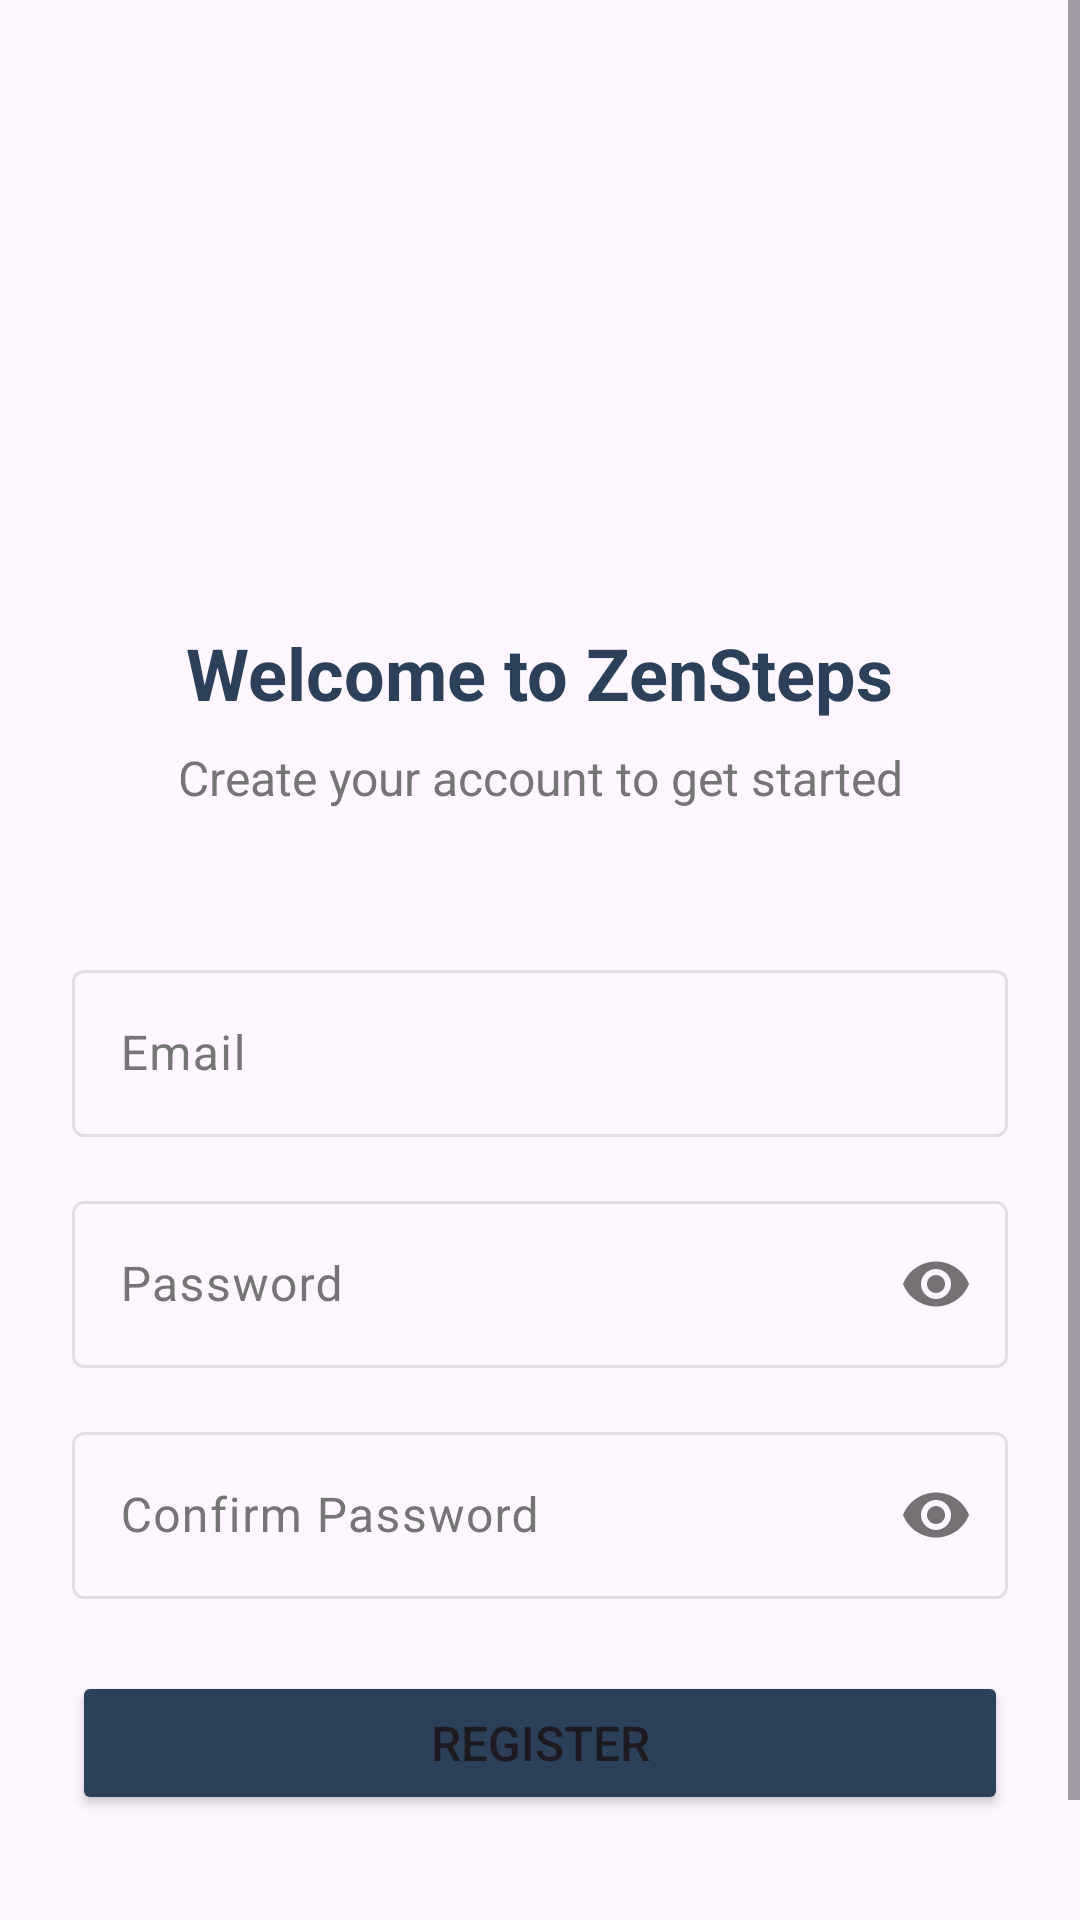

The Android layout XML behind this screen, and the referenced resources:
<!-- AndroidManifest.xml: application theme Theme.ZenSteps -->
<!-- res/layout/activity_register.xml -->
<?xml version="1.0" encoding="utf-8"?>
<ScrollView xmlns:android="http://schemas.android.com/apk/res/android"
    xmlns:app="http://schemas.android.com/apk/res-auto"
    xmlns:tools="http://schemas.android.com/tools"
    android:layout_width="match_parent"
    android:layout_height="match_parent"
    android:fillViewport="true"
    tools:context=".auth.RegisterActivity">

    <androidx.constraintlayout.widget.ConstraintLayout
        android:layout_width="match_parent"
        android:layout_height="wrap_content"
        android:padding="24dp">

        <ImageView
            android:id="@+id/logoImageView"
            android:layout_width="120dp"
            android:layout_height="120dp"
            android:layout_marginTop="48dp"
            android:contentDescription="@string/app_name"
            android:src="@drawable/ic_launcher_foreground"
            app:layout_constraintEnd_toEndOf="parent"
            app:layout_constraintStart_toStartOf="parent"
            app:layout_constraintTop_toTopOf="parent" />

        <TextView
            android:id="@+id/welcomeTextView"
            android:layout_width="wrap_content"
            android:layout_height="wrap_content"
            android:layout_marginTop="16dp"
            android:text="@string/welcome"
            android:textColor="?attr/colorPrimary"
            android:textSize="24sp"
            android:textStyle="bold"
            app:layout_constraintEnd_toEndOf="parent"
            app:layout_constraintStart_toStartOf="parent"
            app:layout_constraintTop_toBottomOf="@+id/logoImageView" />

        <TextView
            android:id="@+id/taglineTextView"
            android:layout_width="wrap_content"
            android:layout_height="wrap_content"
            android:layout_marginTop="8dp"
            android:text="Create your account to get started"
            android:textAlignment="center"
            android:textColor="@color/dark_gray"
            android:textSize="16sp"
            app:layout_constraintEnd_toEndOf="parent"
            app:layout_constraintStart_toStartOf="parent"
            app:layout_constraintTop_toBottomOf="@+id/welcomeTextView" />

        <com.google.android.material.textfield.TextInputLayout
            android:id="@+id/emailInputLayout"
            android:layout_width="0dp"
            android:layout_height="wrap_content"
            android:layout_marginTop="48dp"
            app:layout_constraintEnd_toEndOf="parent"
            app:layout_constraintStart_toStartOf="parent"
            app:layout_constraintTop_toBottomOf="@+id/taglineTextView">

            <com.google.android.material.textfield.TextInputEditText
                android:id="@+id/emailEditText"
                android:layout_width="match_parent"
                android:layout_height="wrap_content"
                android:hint="@string/email"
                android:inputType="textEmailAddress" />

        </com.google.android.material.textfield.TextInputLayout>

        <com.google.android.material.textfield.TextInputLayout
            android:id="@+id/passwordInputLayout"
            android:layout_width="0dp"
            android:layout_height="wrap_content"
            android:layout_marginTop="16dp"
            app:layout_constraintEnd_toEndOf="parent"
            app:layout_constraintStart_toStartOf="parent"
            app:layout_constraintTop_toBottomOf="@+id/emailInputLayout"
            app:passwordToggleEnabled="true">

            <com.google.android.material.textfield.TextInputEditText
                android:id="@+id/passwordEditText"
                android:layout_width="match_parent"
                android:layout_height="wrap_content"
                android:hint="@string/password"
                android:inputType="textPassword" />

        </com.google.android.material.textfield.TextInputLayout>

        <com.google.android.material.textfield.TextInputLayout
            android:id="@+id/confirmPasswordInputLayout"
            android:layout_width="0dp"
            android:layout_height="wrap_content"
            android:layout_marginTop="16dp"
            app:layout_constraintEnd_toEndOf="parent"
            app:layout_constraintStart_toStartOf="parent"
            app:layout_constraintTop_toBottomOf="@+id/passwordInputLayout"
            app:passwordToggleEnabled="true">

            <com.google.android.material.textfield.TextInputEditText
                android:id="@+id/confirmPasswordEditText"
                android:layout_width="match_parent"
                android:layout_height="wrap_content"
                android:hint="@string/confirm_password"
                android:inputType="textPassword" />

        </com.google.android.material.textfield.TextInputLayout>

        <Button
            android:id="@+id/registerButton"
            android:layout_width="0dp"
            android:layout_height="wrap_content"
            android:layout_marginTop="24dp"
            android:backgroundTint="?attr/colorPrimary"
            android:padding="12dp"
            android:text="@string/register"
            android:textSize="16sp"
            app:layout_constraintEnd_toEndOf="parent"
            app:layout_constraintStart_toStartOf="parent"
            app:layout_constraintTop_toBottomOf="@+id/confirmPasswordInputLayout" />

        <LinearLayout
            android:id="@+id/bottomLinearLayout"
            android:layout_width="wrap_content"
            android:layout_height="wrap_content"
            android:layout_marginTop="32dp"
            android:orientation="horizontal"
            app:layout_constraintEnd_toEndOf="parent"
            app:layout_constraintStart_toStartOf="parent"
            app:layout_constraintTop_toBottomOf="@+id/registerButton">

            <TextView
                android:layout_width="wrap_content"
                android:layout_height="wrap_content"
                android:text="Already have an account? "
                android:textColor="@color/dark_gray"
                android:textSize="16sp" />

            <TextView
                android:id="@+id/loginTextView"
                android:layout_width="wrap_content"
                android:layout_height="wrap_content"
                android:background="?attr/selectableItemBackground"
                android:text="@string/login"
                android:textColor="?attr/colorPrimary"
                android:textSize="16sp"
                android:textStyle="bold" />

        </LinearLayout>

    </androidx.constraintlayout.widget.ConstraintLayout>

</ScrollView>
<!-- resources referenced by this layout -->
<resources>
  <color name="dark_gray">#757575</color>
  <string name="app_name">ZenSteps</string>
  <string name="confirm_password">Confirm Password</string>
  <string name="email">Email</string>
  <string name="login">Login</string>
  <string name="password">Password</string>
  <string name="register">Register</string>
  <string name="welcome">Welcome to ZenSteps</string>
  <style name="Theme.ZenSteps" parent="Base.Theme.ZenSteps" />
  <color name="primary_blue">#2D4059</color>
  <color name="white">#FFFFFFFF</color>
  <color name="primary_orange">#F07B3F</color>
  <color name="primary_yellow">#FFD460</color>
  <color name="error_red">#F44336</color>
  <color name="black">#FF000000</color>
  <color name="medium_gray">#E0E0E0</color>
  <style name="TextAppearance.ZenSteps.HeadlineLarge" parent="TextAppearance.Material3.HeadlineLarge">
          <item name="fontFamily">sans-serif-medium</item>
          <item name="android:textSize">32sp</item>
          <item name="android:textColor">?attr/colorOnSurface</item>
      </style>
  <style name="TextAppearance.ZenSteps.HeadlineMedium" parent="TextAppearance.Material3.HeadlineMedium">
          <item name="fontFamily">sans-serif-medium</item>
          <item name="android:textSize">24sp</item>
          <item name="android:textColor">?attr/colorOnSurface</item>
      </style>
  <style name="TextAppearance.ZenSteps.HeadlineSmall" parent="TextAppearance.Material3.HeadlineSmall">
          <item name="fontFamily">sans-serif-medium</item>
          <item name="android:textSize">20sp</item>
          <item name="android:textColor">?attr/colorOnSurface</item>
      </style>
  <style name="TextAppearance.ZenSteps.TitleLarge" parent="TextAppearance.Material3.TitleLarge">
          <item name="fontFamily">sans-serif</item>
          <item name="android:textSize">18sp</item>
          <item name="android:textColor">?attr/colorOnSurface</item>
      </style>
  <style name="TextAppearance.ZenSteps.TitleMedium" parent="TextAppearance.Material3.TitleMedium">
          <item name="fontFamily">sans-serif</item>
          <item name="android:textSize">16sp</item>
          <item name="android:textColor">?attr/colorOnSurface</item>
      </style>
  <style name="TextAppearance.ZenSteps.TitleSmall" parent="TextAppearance.Material3.TitleSmall">
          <item name="fontFamily">sans-serif</item>
          <item name="android:textSize">14sp</item>
          <item name="android:textColor">?attr/colorOnSurfaceVariant</item>
      </style>
  <style name="TextAppearance.ZenSteps.BodyLarge" parent="TextAppearance.Material3.BodyLarge">
          <item name="fontFamily">sans-serif</item>
          <item name="android:textSize">16sp</item>
          <item name="android:textColor">?attr/colorOnSurface</item>
      </style>
  <style name="TextAppearance.ZenSteps.BodyMedium" parent="TextAppearance.Material3.BodyMedium">
          <item name="fontFamily">sans-serif</item>
          <item name="android:textSize">14sp</item>
          <item name="android:textColor">?attr/colorOnSurface</item>
      </style>
  <style name="TextAppearance.ZenSteps.BodySmall" parent="TextAppearance.Material3.BodySmall">
          <item name="fontFamily">sans-serif</item>
          <item name="android:textSize">12sp</item>
          <item name="android:textColor">?attr/colorOnSurfaceVariant</item>
      </style>
  <style name="ShapeAppearance.ZenSteps.SmallComponent" parent="ShapeAppearance.Material3.SmallComponent">
          <item name="cornerFamily">rounded</item>
          <item name="cornerSize">12dp</item>
      </style>
  <style name="ShapeAppearance.ZenSteps.MediumComponent" parent="ShapeAppearance.Material3.MediumComponent">
          <item name="cornerFamily">rounded</item>
          <item name="cornerSize">16dp</item>
      </style>
  <style name="ShapeAppearance.ZenSteps.LargeComponent" parent="ShapeAppearance.Material3.LargeComponent">
          <item name="cornerFamily">rounded</item>
          <item name="cornerSize">20dp</item>
      </style>
</resources>
